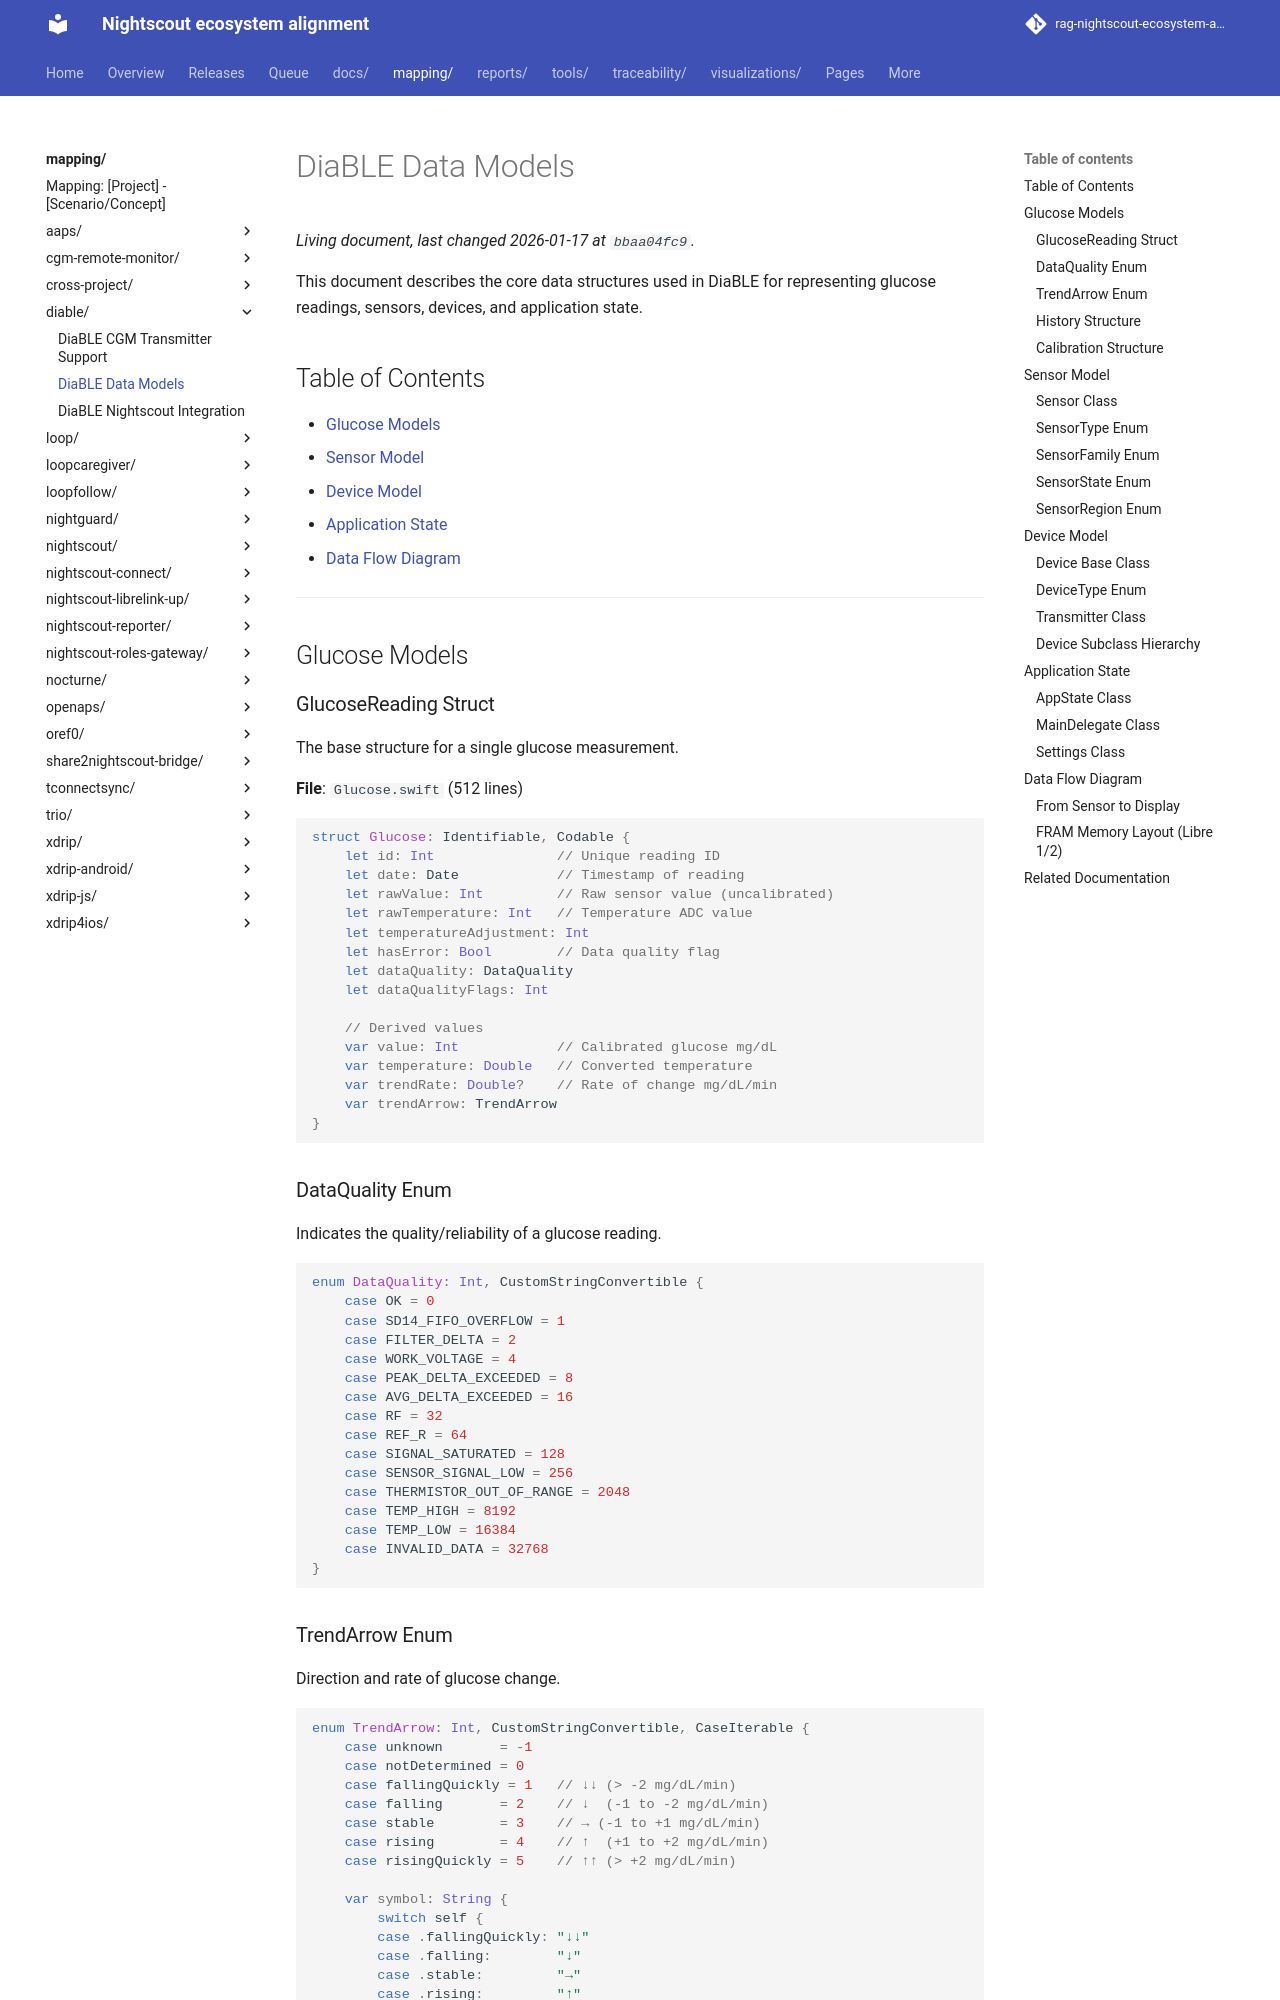

repository: bewest/rag-nightscout-ecosystem-alignment · page: mapping/diable/data-models.html · generator: mkdocs

# DiaBLE Data Models

This document describes the core data structures used in DiaBLE for representing glucose readings, sensors, devices, and application state.

## Table of Contents

- [Glucose Models](#glucose-models)
- [Sensor Model](#sensor-model)
- [Device Model](#device-model)
- [Application State](#application-state)
- [Data Flow Diagram](#data-flow-diagram)

---

## Glucose Models

### GlucoseReading Struct

The base structure for a single glucose measurement.

**File**: `Glucose.swift` (512 lines)

```swift
struct Glucose: Identifiable, Codable {
    let id: Int               // Unique reading ID
    let date: Date            // Timestamp of reading
    let rawValue: Int         // Raw sensor value (uncalibrated)
    let rawTemperature: Int   // Temperature ADC value
    let temperatureAdjustment: Int
    let hasError: Bool        // Data quality flag
    let dataQuality: DataQuality
    let dataQualityFlags: Int
    
    // Derived values
    var value: Int            // Calibrated glucose mg/dL
    var temperature: Double   // Converted temperature
    var trendRate: Double?    // Rate of change mg/dL/min
    var trendArrow: TrendArrow
}
```

### DataQuality Enum

Indicates the quality/reliability of a glucose reading.

```swift
enum DataQuality: Int, CustomStringConvertible {
    case OK = 0
    case SD14_FIFO_OVERFLOW = 1
    case FILTER_DELTA = 2
    case WORK_VOLTAGE = 4
    case PEAK_DELTA_EXCEEDED = 8
    case AVG_DELTA_EXCEEDED = 16
    case RF = 32
    case REF_R = 64
    case SIGNAL_SATURATED = 128
    case SENSOR_SIGNAL_LOW = 256
    case THERMISTOR_OUT_OF_RANGE = 2048
    case TEMP_HIGH = 8192
    case TEMP_LOW = 16384
    case INVALID_DATA = 32768
}
```

### TrendArrow Enum

Direction and rate of glucose change.

```swift
enum TrendArrow: Int, CustomStringConvertible, CaseIterable {
    case unknown       = -1
    case notDetermined = 0
    case fallingQuickly = 1   // ↓↓ (> -2 mg/dL/min)
    case falling       = 2    // ↓  (-1 to -2 mg/dL/min)
    case stable        = 3    // → (-1 to +1 mg/dL/min)
    case rising        = 4    // ↑  (+1 to +2 mg/dL/min)
    case risingQuickly = 5    // ↑↑ (> +2 mg/dL/min)
    
    var symbol: String {
        switch self {
        case .fallingQuickly: "↓↓"
        case .falling:        "↓"
        case .stable:         "→"
        case .rising:         "↑"
        case .risingQuickly:  "↑↑"
        default:              "?"
        }
    }
}
```

### History Structure

Container for glucose history with current and trend data.

```swift
struct History {
    var values: [Glucose]          // All historical readings
    var factoryValues: [Glucose]   // Factory-calibrated readings
    var rawValues: [Glucose]       // Raw uncalibrated readings
    var factoryTrend: [Glucose]    // Last 16 readings (1-min intervals)
    var rawTrend: [Glucose]        // Raw trend data
    var calibratedValues: [Glucose] // User-calibrated readings
    var calibratedTrend: [Glucose]
    var storedValues: [Glucose]    // Persisted readings
    var nightscoutValues: [Glucose] // Downloaded from NS
}
```
